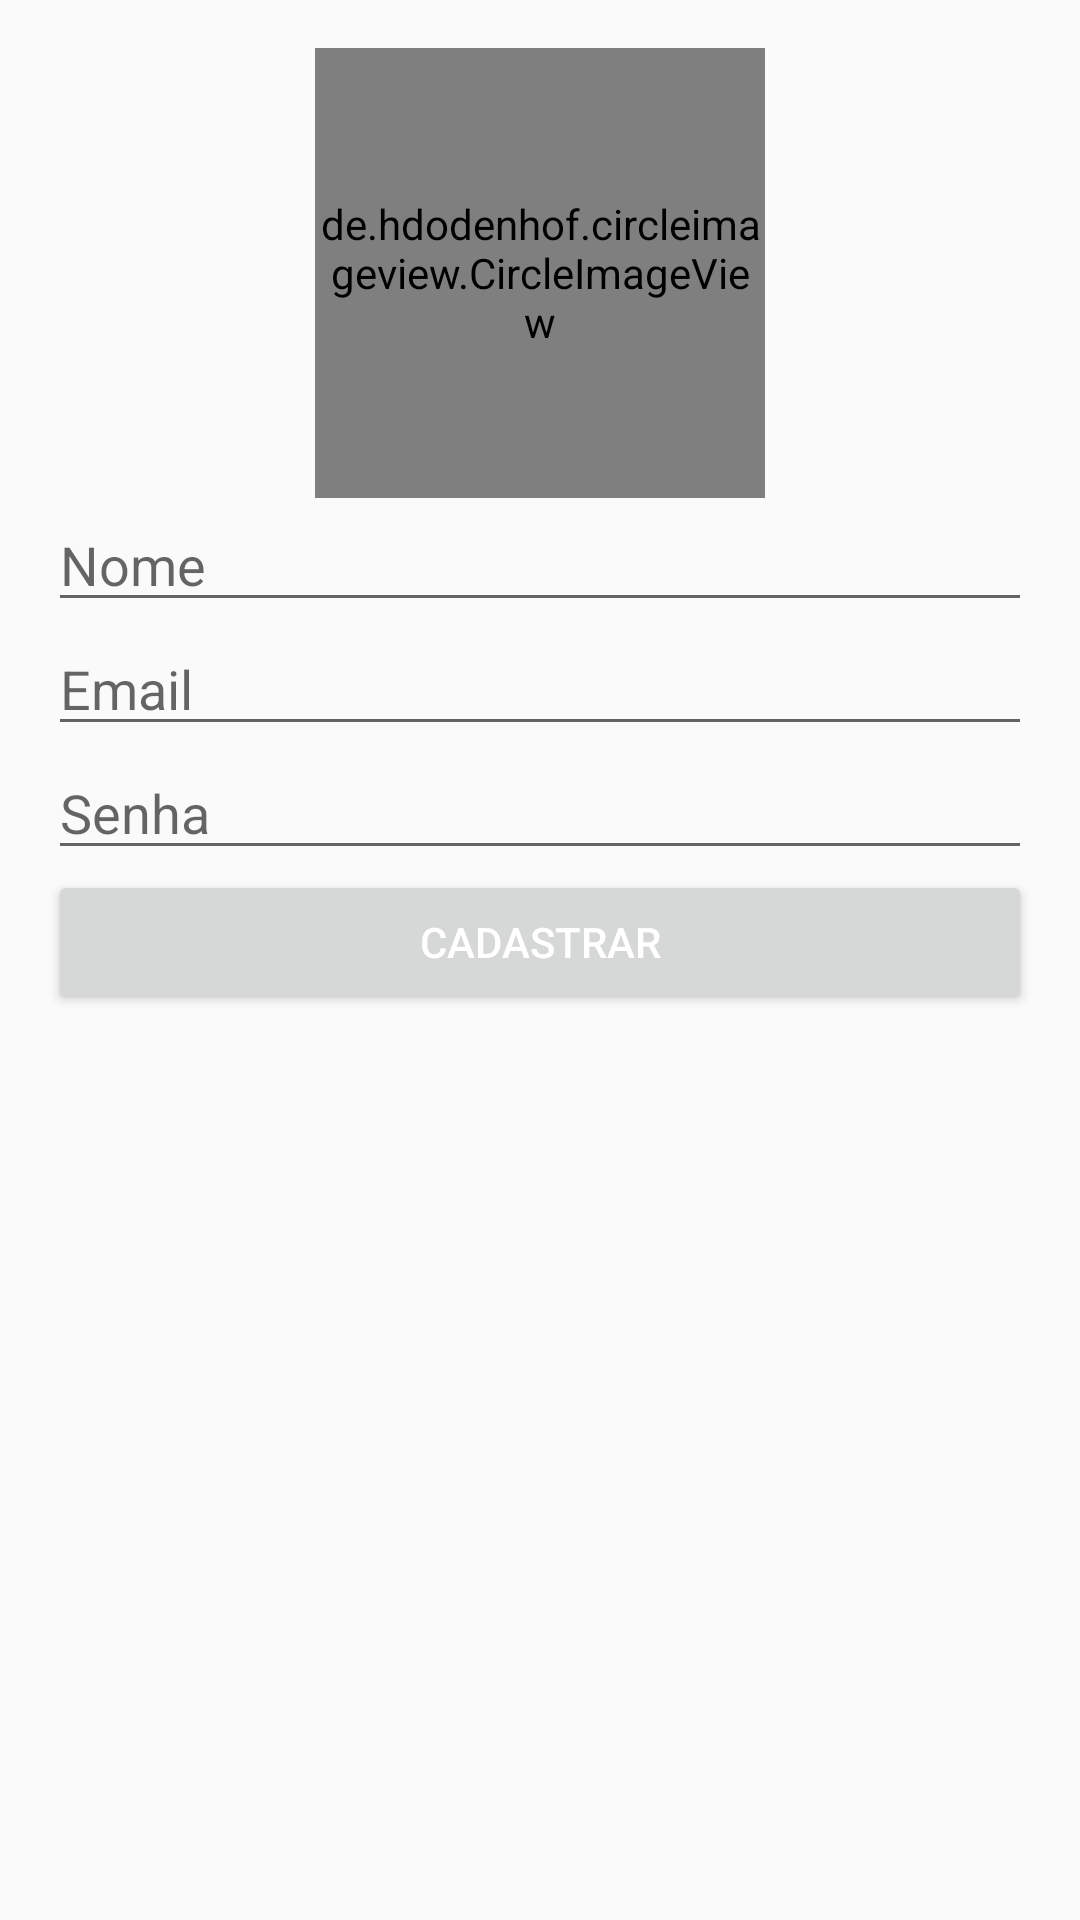

Reconstruct the res/layout file that produces this screen, plus the resources it refers to.
<!-- AndroidManifest.xml: application theme AppTheme -->
<!-- res/layout/activity_cadastro_novo_usuario.xml -->
<?xml version="1.0" encoding="utf-8"?>
<RelativeLayout xmlns:android="http://schemas.android.com/apk/res/android"
    android:layout_width="match_parent" android:layout_height="match_parent">

    <ScrollView
        android:layout_width="match_parent"
        android:layout_height="match_parent"
        android:layout_margin="16dp">

        <include layout="@layout/frame_activity_cadastro_novo_usuario"> </include>

    </ScrollView>

</RelativeLayout>
<!-- res/layout/frame_activity_cadastro_novo_usuario.xml (included above) -->
<?xml version="1.0" encoding="utf-8"?>
<LinearLayout xmlns:android="http://schemas.android.com/apk/res/android"
        xmlns:app="http://schemas.android.com/apk/res-auto"
        android:orientation="vertical"
        android:layout_width="match_parent"
        android:layout_height="match_parent"
        android:weightSum="3"
        >

        <RelativeLayout
            android:layout_width="match_parent"
            android:layout_height="match_parent"
            android:layout_weight="1">

            <de.hdodenhof.circleimageview.CircleImageView
                android:layout_height="150dp"
                android:id="@+id/cadastro_img_perfil"
                android:layout_width="150dp"
                android:layout_centerVertical="true"
                android:layout_centerHorizontal="true" />

        </RelativeLayout>


        <RelativeLayout
            android:layout_width="match_parent"
            android:layout_height="match_parent"
            android:layout_weight="1"
            android:gravity="center_vertical">

            <EditText
                android:layout_width="match_parent"
                android:layout_height="wrap_content"
                android:inputType="textPersonName"
                android:ems="10"
                android:layout_alignParentTop="true"
                android:id="@+id/cadastro_edt_nome"
                android:hint="Nome"
                android:layout_alignParentEnd="true"
                android:layout_alignParentStart="true" />

            <EditText
                android:layout_width="match_parent"
                android:layout_height="wrap_content"
                android:inputType="textPassword"
                android:ems="10"
                android:id="@+id/cadastro_edt_senha"
                android:hint="Senha"
                android:layout_below="@+id/cadastro_edt_email"
                android:layout_alignParentStart="true" />

            <EditText
                android:layout_width="match_parent"
                android:layout_height="wrap_content"
                android:inputType="textEmailAddress"
                android:ems="10"
                android:id="@+id/cadastro_edt_email"
                android:hint="Email"
                android:layout_below="@+id/cadastro_edt_nome"
                android:layout_alignParentStart="true" />
        </RelativeLayout>

        <RelativeLayout
            android:layout_width="match_parent"
            android:layout_height="match_parent"
            android:layout_weight="1">

            <Button
                android:text="Cadastrar"
                android:textColor="@color/cardview_light_background"
                android:layout_width="match_parent"
                android:layout_height="wrap_content"
                android:id="@+id/cadastro_btn_cadastrar"
                android:layout_alignParentBottom="true"
                android:layout_alignParentStart="true"
                android:layout_alignParentEnd="true" />
        </RelativeLayout>

</LinearLayout>
<!-- resources referenced by this layout -->
<resources>
  <style name="AppTheme" parent="Theme.AppCompat.Light.DarkActionBar">
          
          <item name="colorPrimary">@color/colorPrimary</item>
          <item name="colorPrimaryDark">@color/colorPrimaryDark</item>
          <item name="colorAccent">@color/colorAccent</item>
      </style>
  <color name="colorPrimary">#E57373</color>
  <color name="colorPrimaryDark">#F44336</color>
  <color name="colorAccent">#3F51B5</color>
</resources>
